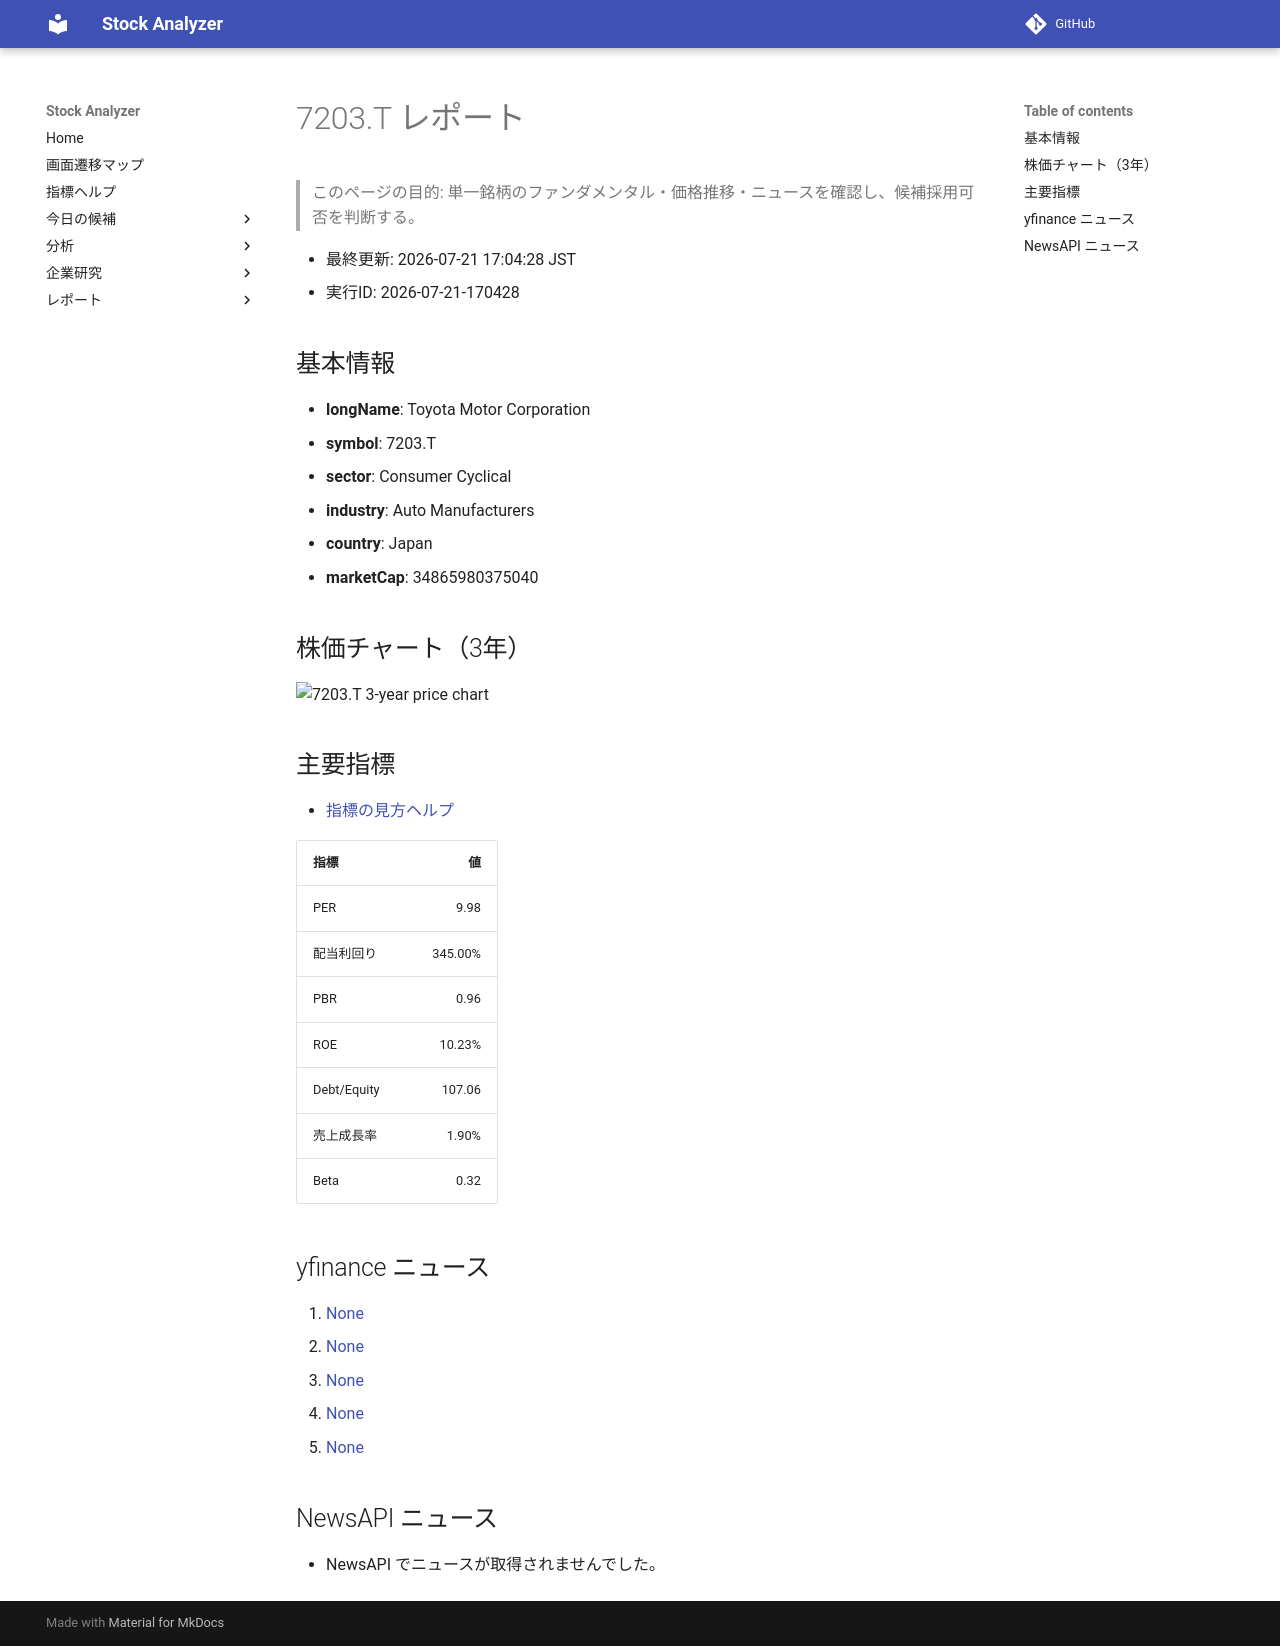

repository: Yumi-note/Making-APP · page: reports/2026-07-21/170428/7203_T/index.html · generator: mkdocs

# 7203.T レポート

> このページの目的: 単一銘柄のファンダメンタル・価格推移・ニュースを確認し、候補採用可否を判断する。

- 最終更新: 2026-07-21 17:04:28 JST
- 実行ID: 2026-07-21-170428

## 基本情報

- **longName**: Toyota Motor Corporation
- **symbol**: 7203.T
- **sector**: Consumer Cyclical
- **industry**: Auto Manufacturers
- **country**: Japan
- **marketCap**: 34865980375040

## 株価チャート（3年）

![7203.T 3-year price chart](7203_T_3y.png)

## 主要指標

- [指標の見方ヘルプ](../../../../indicators.md)

| 指標 | 値 |
|---|---:|
| PER | 9.98 |
| 配当利回り | 345.00% |
| PBR | 0.96 |
| ROE | 10.23% |
| Debt/Equity | 107.06 |
| 売上成長率 | 1.90% |
| Beta | 0.32 |

## yfinance ニュース

1. [None](None)
2. [None](None)
3. [None](None)
4. [None](None)
5. [None](None)

## NewsAPI ニュース

- NewsAPI でニュースが取得されませんでした。
